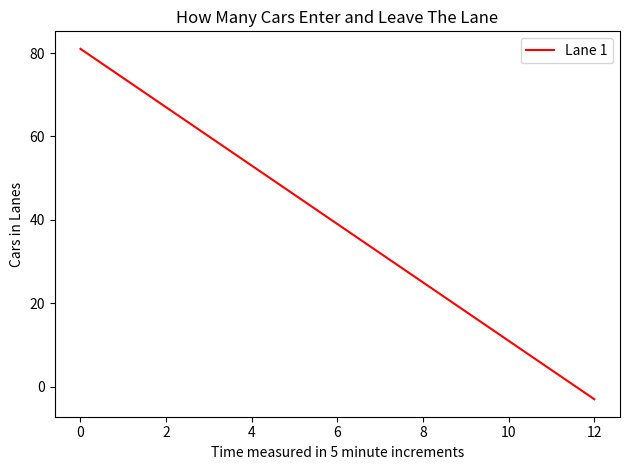

This figure's Python source:
# We will assume a road has n lanes, vehicles are all identical in size and can only travel
# in one direction, recall before we begin theat density equals flow/speed
import matplotlib.pyplot as plt

# First consider the constant outflow model 

# 1) Solving this ode give a function y(t) = at + C for unknown constant a and C. We can then specifciy various inital
# conditons and see how they compare to a similar model.

# 1)

def run_simulation_1(initial_vehicles: float, inflow: int, outflow: int):
    time = []
    number_of_vehicles = []
    for t in range(13):
        time.append(t)
        N = (inflow-outflow) * t + initial_vehicles
        number_of_vehicles.append(N)
        print (f"time = {t*5} min, Number of vehicles = {(inflow-outflow) * t + initial_vehicles}")

    return time, number_of_vehicles



time, number_of_vehicles = run_simulation_1(81, 482, 489)

plt.plot(time, number_of_vehicles, 'r-', label="Lane 1")
plt.xlabel('Time measured in 5 minute increments')
plt.ylabel('Cars in Lanes')
plt.legend(loc='best')
plt.title("How Many Cars Enter and Leave The Lane")
plt.tight_layout()
plt.show()


# For an example consider the road segment Mainline VDS 717404  to Mainline VDS 716295
# this has length approximately 0.9 miles we know the flow and avg speed of the upstream detector is 482 * 12 = 5784 vehicles per hour
# and 64.1 mph respectively, this gives approximately and average desnity of 90 vehicles per mile. Now we multiply by the length of 
# our segment so our segments initial vhehicles is approx 90 * .9 = 81 vehicles, so initial_vehicles = 81, inflow = 482 = outflow
# the result is 81.
